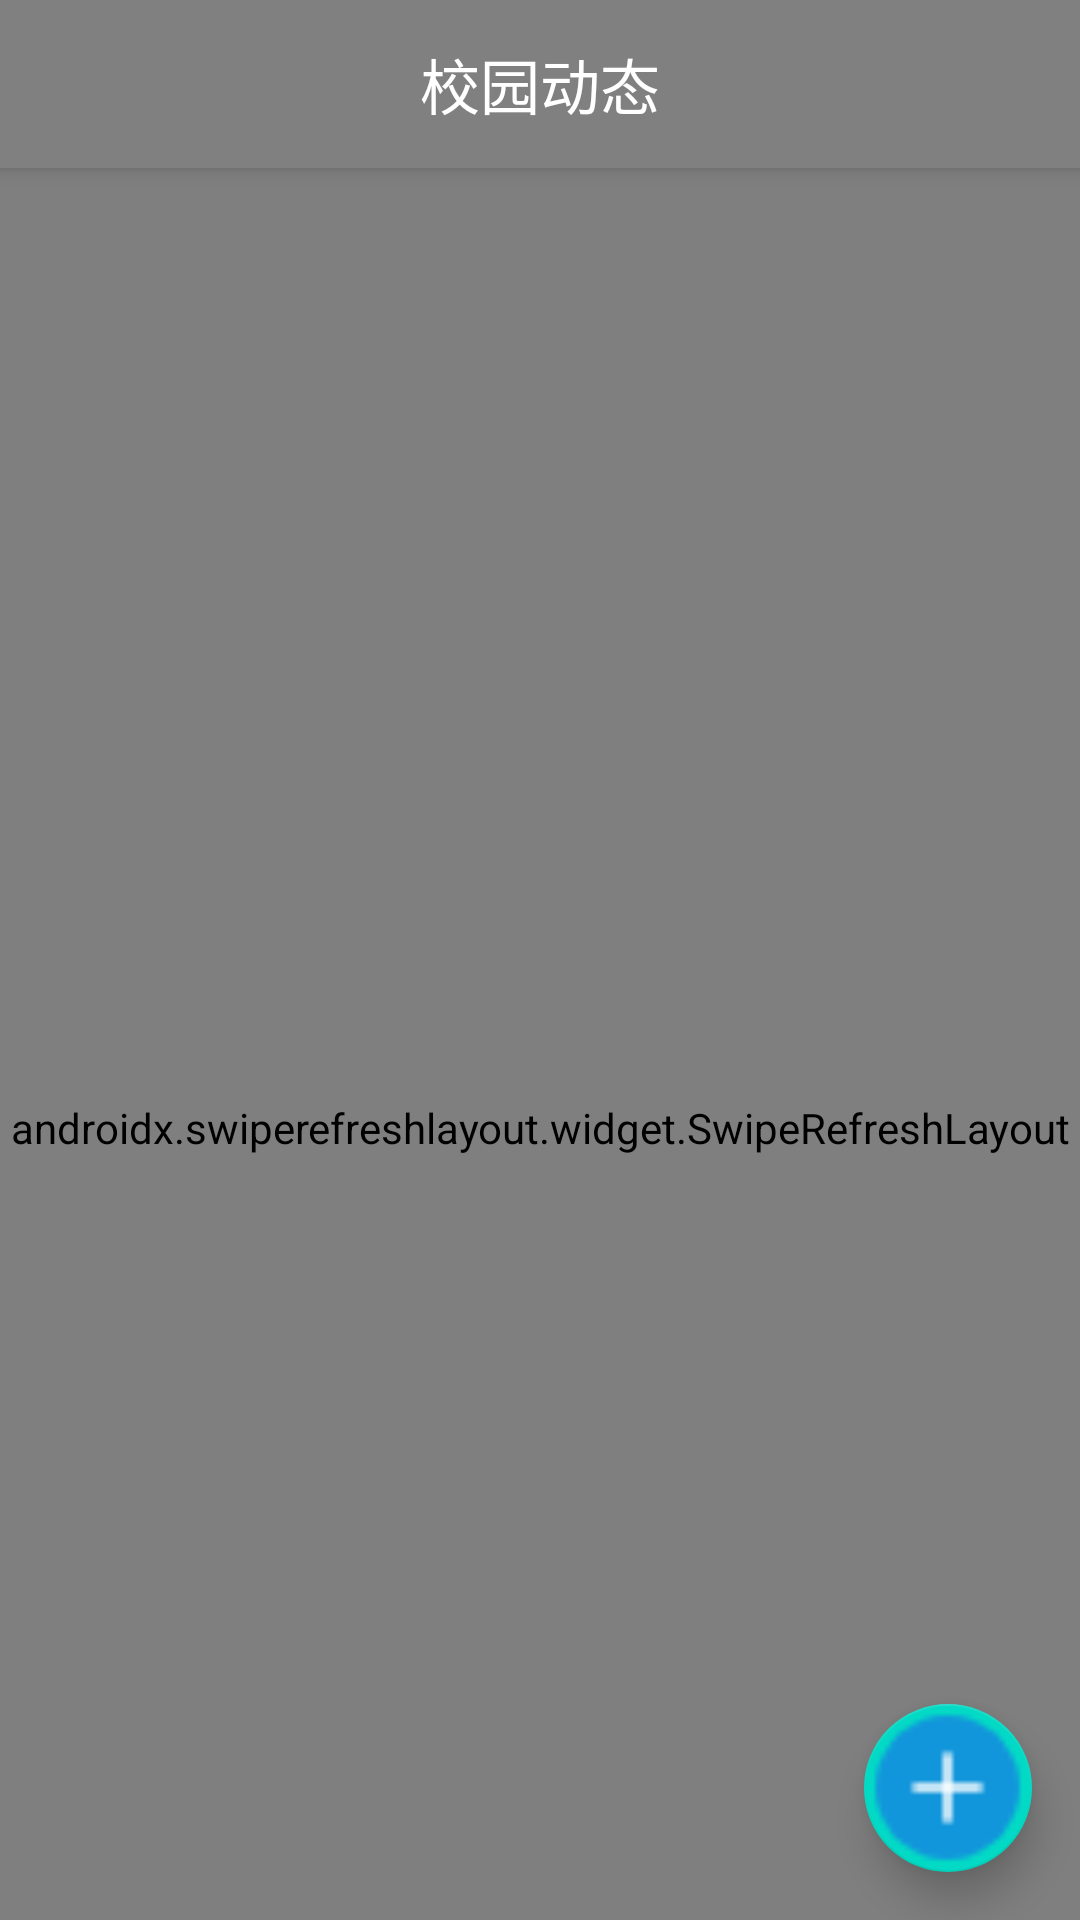

The Android layout XML behind this screen, and the referenced resources:
<!-- AndroidManifest.xml: application theme AppTheme -->
<!-- res/layout/fragment_moment.xml -->
<?xml version="1.0" encoding="utf-8"?>
<androidx.coordinatorlayout.widget.CoordinatorLayout
    xmlns:app="http://schemas.android.com/apk/res-auto"
    xmlns:android="http://schemas.android.com/apk/res/android"
    xmlns:tools="http://schemas.android.com/tools"
    android:layout_width="match_parent"
    android:layout_height="match_parent">
    <com.google.android.material.appbar.AppBarLayout
        android:layout_width="match_parent"
        android:layout_height="wrap_content">
        
        <androidx.appcompat.widget.Toolbar
            android:id="@+id/toolbar"
            android:background="@color/gray"
            android:layout_width="match_parent"
            android:layout_height="?attr/actionBarSize"
            android:theme="@style/ThemeOverlay.AppCompat.Dark.ActionBar"
            app:popupTheme="@style/ThemeOverlay.AppCompat.Light"
            app:layout_scrollFlags="scroll|enterAlways|snap">
            <TextView
                android:layout_width="wrap_content"
                android:layout_height="wrap_content"
                android:layout_gravity="center"
                android:textSize="20sp"
                android:textColor="@color/white"
                android:text="校园动态"/>
        </androidx.appcompat.widget.Toolbar>
        
    </com.google.android.material.appbar.AppBarLayout>
    <androidx.swiperefreshlayout.widget.SwipeRefreshLayout
        android:id="@+id/swipe_refresh"
        android:layout_width="match_parent"
        android:layout_height="match_parent"
        app:layout_behavior="@string/appbar_scrolling_view_behavior">
        <androidx.recyclerview.widget.RecyclerView
            android:id="@+id/recleView"
            android:layout_width="match_parent"
            android:layout_height="match_parent">
        </androidx.recyclerview.widget.RecyclerView>
    </androidx.swiperefreshlayout.widget.SwipeRefreshLayout>
    <com.google.android.material.floatingactionbutton.FloatingActionButton
        android:id="@+id/fab"
        android:layout_width="wrap_content"
        android:layout_height="match_parent"
        android:baselineAlignBottom="true"
        android:layout_margin="16dp"
        android:layout_gravity="bottom|end"
        android:src="@drawable/add2"
        app:elevation="8dp"
        app:maxImageSize="55dp" />
</androidx.coordinatorlayout.widget.CoordinatorLayout>
<!-- resources referenced by this layout -->
<resources>
  <color name="gray">#808080</color>
  <color name="white">#ffffff</color>
  <!-- drawable add2: png bitmap (drawable, 641 bytes) -->
  <style name="AppTheme" parent="Theme.AppCompat.Light.DarkActionBar">
          
          <item name="colorPrimary">@color/colorPrimary</item>
          <item name="colorPrimaryDark">@color/colorPrimaryDark</item>
          <item name="colorAccent">@color/colorAccent</item>
      </style>
  <color name="colorPrimary">@color/orange</color>
  <color name="colorPrimaryDark">#3700B3</color>
  <color name="colorAccent">#03DAC5</color>
  <color name="orange">#ffa500</color>
</resources>
